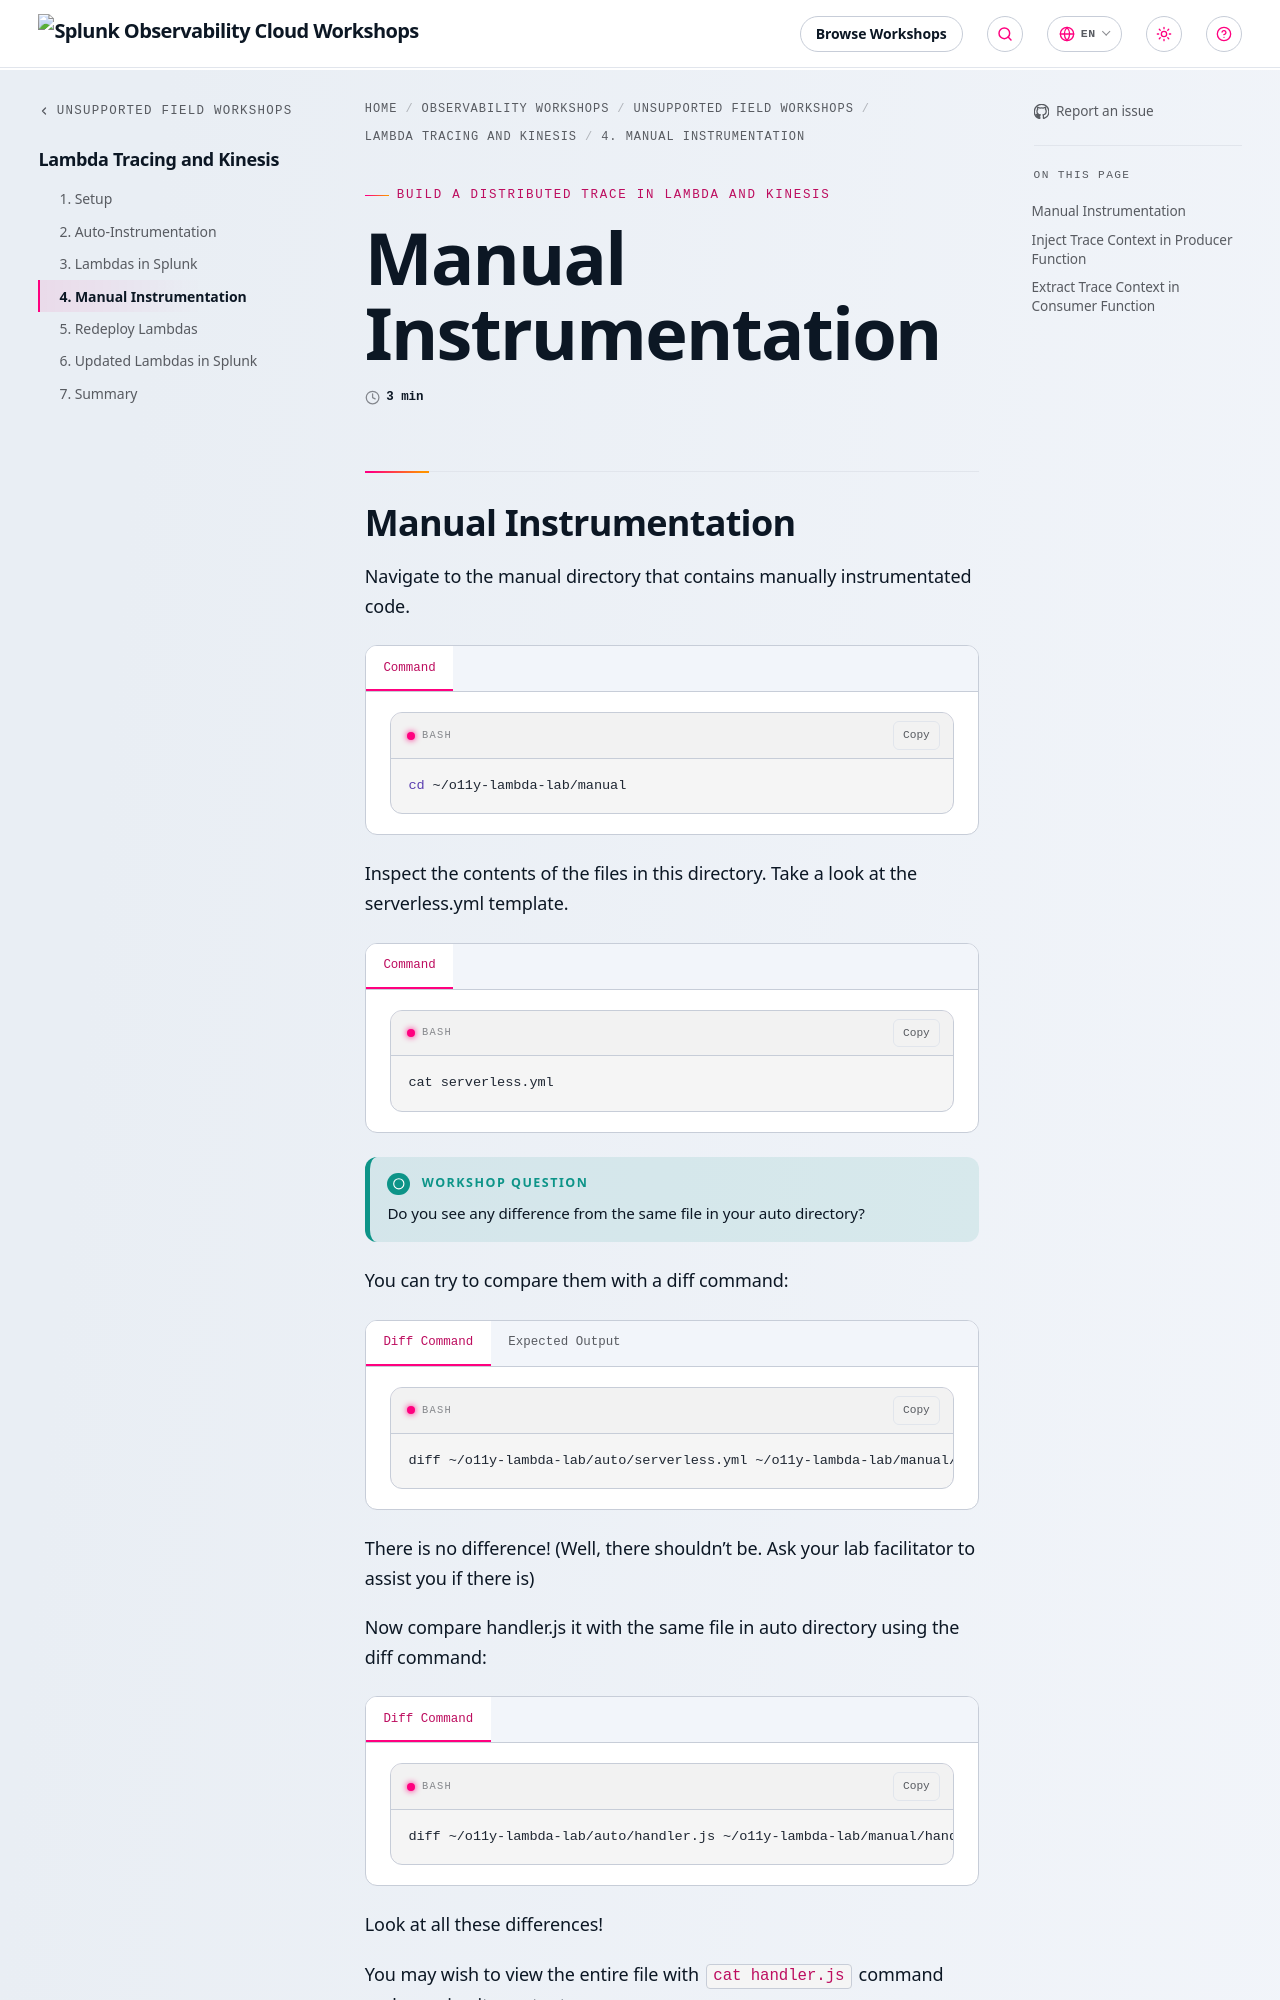

repository: splunk/observability-workshop · page: en/unsupported-field-workshops/6-lambda-kinesis/4-manual-instrumentation/index.html · generator: mkdocs

---
title: Manual Instrumentation
linkTitle: 4. Manual Instrumentation
weight: 4
---

## Manual Instrumentation

Navigate to the manual directory that contains manually instrumentated code.

{{< tabs >}} {{% tab title="Command" %}}

``` bash
cd ~/o11y-lambda-lab/manual
```

{{% /tab %}} {{< /tabs >}}

Inspect the contents of the files in this directory. Take a look at the serverless.yml template.

{{< tabs >}} {{% tab title="Command" %}}

``` bash
cat serverless.yml
```

{{% /tab %}} {{< /tabs >}}

{{% notice title="Workshop Question" style="tip" icon="question" %}}
Do you see any difference from the same file in your auto directory?
{{% /notice %}}

You can try to compare them with a diff command:

{{< tabs >}} {{% tab title="Diff Command" %}}

``` bash
diff ~/o11y-lambda-lab/auto/serverless.yml ~/o11y-lambda-lab/manual/serverless.yml 
```

{{% /tab %}} {{% tab title="Expected Output" %}}

``` text
19c19
< #======================================    
---
> #======================================   
```

{{% /tab %}} {{< /tabs >}}

There is no difference! (Well, there shouldn't be. Ask your lab facilitator to assist you if there is)

Now compare handler.js it with the same file in auto directory using the diff command:

{{< tabs >}} {{% tab title="Diff Command" %}}

``` bash
diff ~/o11y-lambda-lab/auto/handler.js ~/o11y-lambda-lab/manual/handler.js 
```

{{% /tab %}} {{< /tabs >}}

Look at all these differences!

You may wish to view the entire file with `cat handler.js` command and examine its content.

Notice how we are now importing some OpenTelemetry libraries directly into our function to handle some of the manual instrumenation tasks we require.
